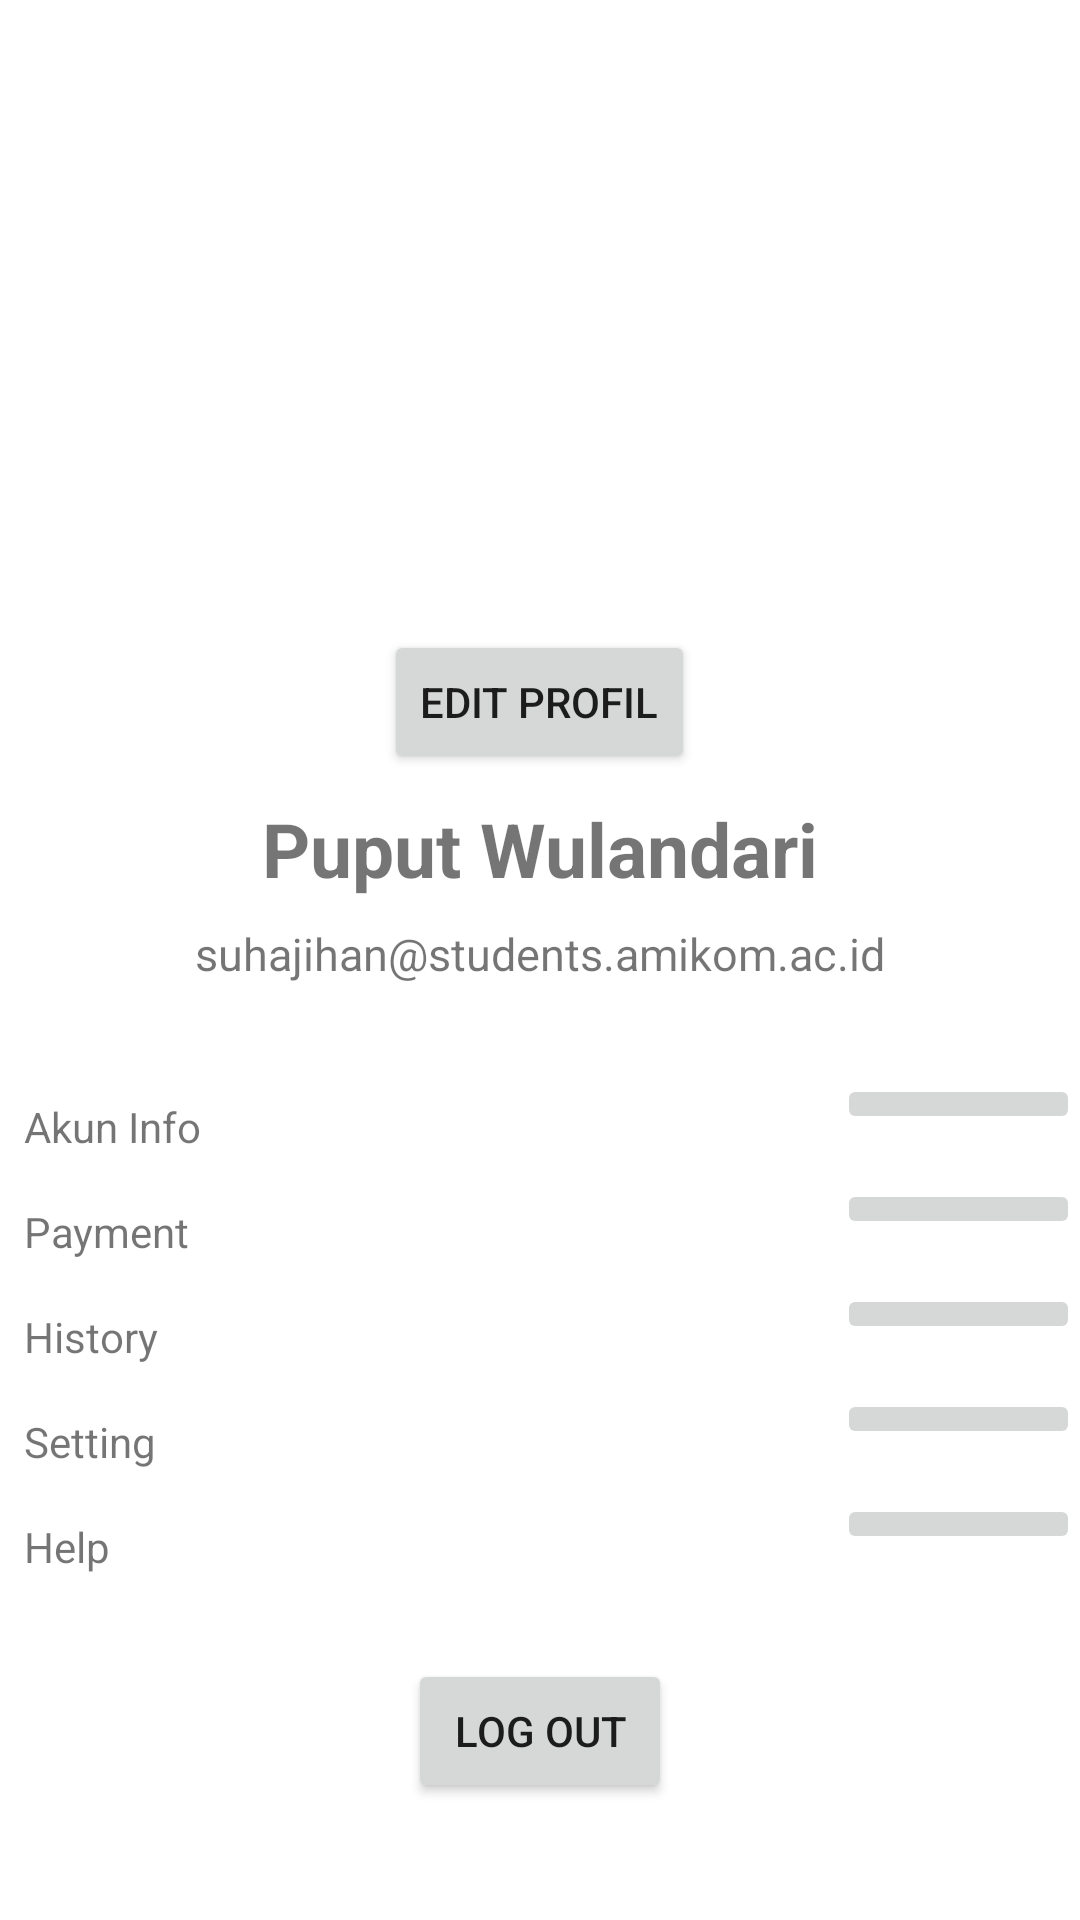

Write the Android layout XML for this screen, with the resource values it uses.
<!-- AndroidManifest.xml: application theme Theme.KantinKu -->
<!-- res/layout/fragment_profile.xml -->
<?xml version="1.0" encoding="utf-8"?>
<androidx.constraintlayout.widget.ConstraintLayout
    xmlns:android="http://schemas.android.com/apk/res/android"
    xmlns:app="http://schemas.android.com/apk/res-auto"
    xmlns:tools="http://schemas.android.com/tools"
    android:layout_width="match_parent"
    android:layout_height="match_parent"
    android:layout_marginRight="20dp"
    android:layout_marginLeft="20dp"
    android:orientation="vertical">

    <LinearLayout
        android:layout_width="match_parent"
        android:layout_height="match_parent"
        android:orientation="vertical">

        <ImageView
            android:id="@+id/ivProfil"
            android:layout_width="match_parent"
            android:layout_height="210dp"
            tools:srcCompat="@drawable/menu1" />

        <Button
            android:id="@+id/btnEditProfil"
            android:layout_width="wrap_content"
            android:layout_height="wrap_content"
            android:layout_gravity="center"
            android:text="@string/edit_profil" />

        <TextView
            android:id="@+id/tvNama"
            android:layout_width="match_parent"
            android:layout_height="wrap_content"
            android:text="@string/nama_pengguna"
            android:textAlignment="center"
            android:textSize="25sp"
            android:textStyle="bold"
            android:padding="8dp"/>

        <TextView
            android:id="@+id/tvMail"
            android:layout_width="match_parent"
            android:layout_height="wrap_content"
            android:text="@string/email_pengguna"
            android:textAlignment="center"
            android:textSize="15sp"
            android:textStyle="normal"/>

        <LinearLayout
            android:layout_width="match_parent"
            android:layout_height="wrap_content"
            android:orientation="horizontal"
            android:layout_marginTop="30dp">

            <TextView
                android:id="@+id/tvInfoAcc"
                android:layout_width="279dp"
                android:layout_height="wrap_content"
                android:padding="8dp"
                android:text="@string/akun_inf" />

            <ImageButton
                android:id="@+id/ibInfo"
                android:layout_width="83dp"
                android:layout_height="wrap_content"
                android:layout_weight="1"
                app:srcCompat="@drawable/baseline_arrow_right_black_24dp" />
        </LinearLayout>

        <LinearLayout
            android:layout_width="match_parent"
            android:layout_height="wrap_content"
            android:orientation="horizontal">

            <TextView
                android:id="@+id/tvPayment"
                android:layout_width="279dp"
                android:layout_height="wrap_content"
                android:padding="8dp"
                android:text="@string/paym" />

            <ImageButton
                android:id="@+id/ibPayment"
                android:layout_width="wrap_content"
                android:layout_height="wrap_content"
                android:layout_weight="1"
                app:srcCompat="@drawable/baseline_arrow_right_black_24dp" />
        </LinearLayout>

        <LinearLayout
            android:layout_width="match_parent"
            android:layout_height="wrap_content"
            android:orientation="horizontal">

            <TextView
                android:id="@+id/tvHistory"
                android:layout_width="279dp"
                android:layout_height="wrap_content"
                android:padding="8dp"
                android:text="@string/hist" />

            <ImageButton
                android:id="@+id/ibHistory"
                android:layout_width="wrap_content"
                android:layout_height="wrap_content"
                android:layout_weight="1"
                app:srcCompat="@drawable/baseline_arrow_right_black_24dp" />
        </LinearLayout>

        <LinearLayout
            android:layout_width="match_parent"
            android:layout_height="wrap_content"
            android:orientation="horizontal">

            <TextView
                android:id="@+id/tvSetting"
                android:layout_width="279dp"
                android:layout_height="wrap_content"
                android:padding="8dp"
                android:text="@string/setting" />

            <ImageButton
                android:id="@+id/ibSetting"
                android:layout_width="wrap_content"
                android:layout_height="wrap_content"
                android:layout_weight="1"
                app:srcCompat="@drawable/baseline_arrow_right_black_24dp" />
        </LinearLayout>

        <LinearLayout
            android:layout_width="match_parent"
            android:layout_height="wrap_content"
            android:orientation="horizontal">

            <TextView
                android:id="@+id/tvHelp"
                android:layout_width="279dp"
                android:layout_height="wrap_content"
                android:padding="8dp"
                android:text="@string/help" />

            <ImageButton
                android:id="@+id/ibHelp"
                android:layout_width="wrap_content"
                android:layout_height="wrap_content"
                android:layout_weight="1"
                app:srcCompat="@drawable/baseline_arrow_right_black_24dp" />
        </LinearLayout>

        <Button
            android:id="@+id/btn_logout"
            android:layout_width="wrap_content"
            android:layout_height="wrap_content"
            android:layout_marginTop="20dp"
            android:layout_gravity="center"
            android:text="@string/logout" />

    </LinearLayout>

</androidx.constraintlayout.widget.ConstraintLayout>
<!-- resources referenced by this layout -->
<resources>
  <!-- drawable menu1: png bitmap (drawable, 27226 bytes) -->
  <string name="akun_inf">Akun Info</string>
  <string name="edit_profil">Edit Profil</string>
  <string name="email_pengguna">suhajihan@students.amikom.ac.id</string>
  <string name="help">Help</string>
  <string name="hist">History</string>
  <string name="logout">LOG OUT</string>
  <string name="nama_pengguna">Puput Wulandari</string>
  <string name="paym">Payment</string>
  <string name="setting">Setting</string>
  <style name="Theme.KantinKu" parent="Theme.MaterialComponents.DayNight.DarkActionBar">
          
          <item name="colorPrimary">@color/purple_500</item>
          <item name="colorPrimaryVariant">@color/purple_700</item>
          <item name="colorOnPrimary">@color/white</item>
          
          <item name="colorSecondary">@color/teal_200</item>
          <item name="colorSecondaryVariant">@color/teal_700</item>
          <item name="colorOnSecondary">@color/black</item>
          
          <item name="android:statusBarColor" tools:targetApi="l">?attr/colorPrimaryVariant</item>
          
      </style>
  <!-- not gathered from this repository: default colours our renderer supplied (Android Studio template values) -->
  <color name="purple_500">#FF6200EE</color>
  <color name="purple_700">#FF3700B3</color>
  <color name="teal_200">#FF03DAC5</color>
  <color name="teal_700">#FF018786</color>
  <color name="black">#FF000000</color>
  <color name="white">#FFFFFFFF</color>
</resources>
